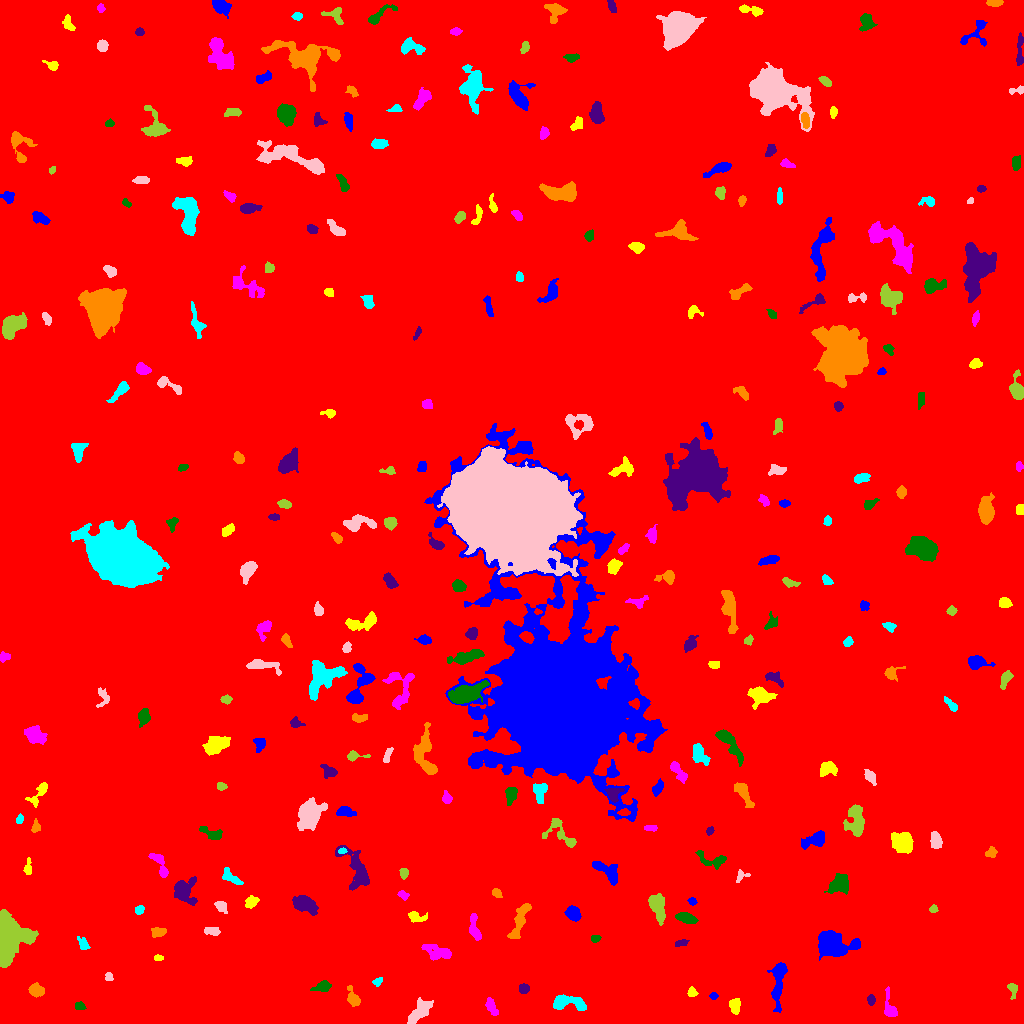

The table this chart was drawn from, first rows:
ID, X, Y, A, B, theta, total_flux, mu_max, mu_median, mu_mean, R_fwhm, R_e, R10, R90, x_start, x_end, y_start, y_end, area, greylevel
0, 512.6, 504.9, 301.9, 292.9, -1.254, 2240948, 16.0, 2.0, 2.388, 94.34, 238.7, 89.96, 396.8, 0, 1023, 0, 1023, 938614, 2.388
1, 778.5, 43.62, 12.64, 3.001, 1.472, 2062, 13.0, 4.0, 4.613, 5.382, 6.155, 2.257, 10.22, 767, 787, 11, 61, 447, 10.61
2, 734.8, 18.13, 3.648, 2.524, -1.554, 878.0, 14.0, 5.0, 5.628, 4.334, 3.785, 1.382, 5.971, 729, 740, 9, 25, 156, 11.63
3, 491.8, 15.63, 4.533, 2.039, -1.08, 371.0, 5.0, 2.0, 2.394, 4.618, 3.742, 1.493, 5.836, 485, 498, 8, 26, 155, 9.394
4, 79.24, 17.19, 2.717, 1.876, -0.1561, 210.0, 5.0, 3.0, 2.593, 3.785, 2.877, 1.128, 4.334, 75, 86, 14, 22, 81, 9.593
5, 870.9, 23.64, 2.286, 1.791, -1.402, 243.0, 8.0, 3.0, 3.038, 3.192, 2.585, 0.9772, 4.107, 867, 875, 18, 29, 80, 10.04
6, 353.4, 24.83, 4.887, 2.43, -1.14, 524.0, 9.0, 2.0, 2.944, 3.478, 3.7, 1.382, 6.333, 347, 360, 17, 38, 178, 9.944
7, 568.2, 20.52, 10.09, 3.22, -0.1371, 1284, 10.0, 3.0, 3.557, 6.358, 5.352, 2.111, 8.722, 553, 586, 13, 29, 361, 10.56
8, 418.9, 11.41, 8.356, 3.272, 0.8328, 1267, 9.0, 3.0, 3.559, 5.642, 5.944, 2.257, 9.39, 407, 433, 0, 26, 356, 9.559
9, 1012, 34.26, 4.003, 2.218, -1.406, 356.0, 6.0, 3.0, 3.15, 4.406, 3.29, 1.262, 5.293, 1007, 1017, 24, 40, 113, 9.15
10, 232.6, 33.92, 6.194, 3.661, -0.4958, 945.0, 7.0, 3.0, 3.14, 5.917, 5.614, 2.185, 8.63, 217, 242, 24, 44, 301, 10.14
11, 713.4, 27.5, 1.753, 1.458, 0.0, 128.0, 6.0, 2.0, 2.286, 2.523, 1.954, 0.7979, 3.241, 709, 718, 24, 31, 56, 10.29
12, 691.8, 30.87, 2.288, 2.213, -0.9011, 223.0, 5.0, 3.0, 2.687, 3.656, 2.821, 1.128, 4.442, 687, 698, 27, 37, 83, 9.687
13, 890, 14.02, 5.976, 2.84, -1.34, 751.0, 11.0, 2.0, 3.593, 4.222, 3.742, 1.493, 6.482, 884, 897, 7, 37, 209, 10.59
14, 323, 37.11, 3.651, 2.426, 0.3734, 657.0, 10.0, 3.0, 4.081, 4.549, 3.523, 1.382, 5.726, 310, 331, 32, 43, 161, 11.08
15, 523.8, 34.73, 2.517, 2.208, 0.02107, 311.0, 6.0, 3.0, 3.141, 4.26, 3.038, 1.262, 4.754, 519, 529, 30, 40, 99, 10.14
16, 35.91, 33.22, 3.408, 2.843, -0.4017, 915.0, 12.0, 5.0, 5.169, 4.72, 3.949, 1.596, 6.358, 28, 44, 26, 41, 177, 11.17
17, 377.4, 41.66, 2.605, 1.773, 0.6013, 276.0, 7.0, 4.0, 3.833, 3.432, 2.706, 0.9772, 4.184, 372, 382, 37, 46, 72, 9.833
18, 108.5, 46.5, 2.344, 1.826, -1.342, 224.0, 7.0, 3.5, 3.394, 3.241, 2.523, 0.9772, 3.949, 105, 113, 43, 51, 66, 10.39
19, 7.909, 86.44, 10.07, 6.899, 1.476, 17343, 51.0, 9.5, 14.8, 9.15, 8.667, 3.432, 15.01, 0, 38, 56, 114, 1172, 20.8
20, 998.6, 60.61, 2.94, 2.081, 0.05458, 440.0, 8.0, 4.0, 4.112, 4.297, 3.141, 1.262, 5.015, 992, 1006, 56, 65, 107, 12.11
21, 833.2, 79.53, 9.171, 5.593, -0.1934, 4458, 15.0, 6.0, 5.812, 9.045, 8.156, 3.192, 12.69, 818, 860, 63, 93, 767, 12.81
22, 158.3, 65.68, 2.261, 1.431, -0.1073, 222.0, 7.0, 4.0, 3.964, 3.241, 2.326, 0.9772, 3.568, 154, 163, 63, 69, 56, 11.96
23, 437, 72.03, 7.887, 3.383, -0.3087, 967.0, 6.0, 3.0, 3.022, 7.979, 5.863, 2.326, 9.027, 421, 451, 63, 79, 320, 9.022
24, 595.1, 85.17, 2.246, 1.682, 0.1685, 227.0, 6.0, 3.0, 3.29, 3.568, 2.459, 0.9772, 3.827, 591, 601, 81, 88, 69, 10.29
25, 680.8, 80.41, 3.223, 1.454, 0.2468, 198.0, 6.0, 2.0, 2.357, 3.568, 2.764, 0.9772, 4.406, 675, 689, 77, 84, 84, 9.357
26, 158.1, 91.61, 3.596, 2.186, 0.1069, 507.0, 8.0, 4.0, 3.812, 4.72, 3.613, 1.382, 5.47, 151, 166, 86, 96, 133, 10.81
27, 83.34, 78.9, 3.34, 2.11, -1.065, 189.0, 5.0, 1.0, 1.615, 2.877, 3.038, 1.128, 5.078, 77, 90, 74, 87, 117, 8.615
28, 213, 92.17, 3.595, 1.823, -0.1093, 205.0, 4.0, 1.0, 1.653, 4.37, 3.141, 1.262, 5.171, 204, 220, 88, 96, 124, 8.653
29, 657, 117.6, 7.028, 3.364, -1.292, 1721, 12.0, 4.0, 4.754, 6.308, 5.698, 2.185, 9.132, 648, 665, 98, 130, 362, 10.75
30, 256, 97.84, 5.13, 3.629, -0.7926, 2367, 17.0, 7.0, 7.71, 6.129, 5.441, 2.111, 8.519, 244, 264, 87, 106, 307, 12.71
31, 573.2, 110.1, 3.41, 2.777, -0.9211, 997.0, 13.0, 5.0, 5.113, 4.442, 3.909, 1.493, 6.257, 564, 581, 102, 118, 195, 12.11
32, 415.8, 106.7, 4.901, 2.418, -0.1532, 355.0, 6.0, 2.0, 2.336, 4.26, 3.656, 1.262, 6.024, 408, 427, 101, 112, 152, 10.34
33, 474.4, 94.46, 6.848, 2.327, -1.34, 457.0, 6.0, 2.0, 2.146, 5.14, 4.029, 1.596, 6.482, 469, 481, 83, 110, 213, 9.146
34, 686.5, 105.3, 5.107, 2.209, -0.281, 830.0, 8.0, 4.0, 4.213, 6.129, 4.37, 1.784, 6.676, 675, 698, 100, 111, 197, 11.21
35, 304.9, 119.1, 6.188, 3.171, -0.4451, 1340, 9.0, 3.0, 3.733, 6.482, 5.585, 2.257, 8.777, 292, 318, 108, 128, 359, 10.73
36, 519.8, 103.5, 11.24, 2.775, 1.196, 1105, 6.0, 3.0, 3.087, 8.704, 6.333, 2.523, 9.624, 507, 531, 85, 120, 358, 9.087
37, 139.2, 113.6, 2.366, 1.997, 1.009, 334.0, 9.0, 5.0, 4.228, 3.568, 2.821, 1.128, 4.222, 135, 144, 109, 118, 79, 10.23
38, 220.8, 117.4, 3.055, 2.2, -0.846, 422.0, 9.0, 3.0, 3.431, 3.613, 3.09, 1.262, 5.046, 214, 227, 110, 122, 123, 11.43
39, 933.5, 114.3, 1.905, 1.744, -0.4954, 186.0, 6.0, 3.0, 3.0, 3.338, 2.257, 0.9772, 3.568, 929, 938, 111, 119, 62, 10.0
40, 883, 124, 2.361, 1.473, -1.505, 197.0, 7.0, 3.0, 3.127, 2.877, 2.394, 0.7979, 3.785, 880, 886, 119, 130, 63, 10.13
41, 692.2, 122.3, 1.991, 1.702, -0.5177, 177.0, 7.0, 3.0, 2.855, 2.646, 2.326, 0.7979, 3.7, 687, 697, 118, 126, 62, 9.855
42, 251.1, 121.3, 3.277, 2.43, 0.6589, 397.0, 6.0, 3.0, 2.898, 4.853, 3.568, 1.382, 5.557, 245, 259, 115, 128, 137, 9.898
43, 403, 128.3, 2.758, 1.827, -0.5156, 153.0, 4.0, 2.0, 1.866, 3.909, 2.764, 0.9772, 4.442, 397, 409, 123, 133, 82, 8.866
44, 838.2, 138.2, 5.343, 3.888, 0.3207, 934.0, 9.0, 2.0, 2.788, 4.184, 5.262, 1.871, 8.5, 824, 848, 129, 150, 335, 9.788
45, 182.9, 133.3, 5.274, 4.915, -1.39, 1799, 16.0, 3.0, 4.283, 5.441, 4.983, 1.954, 8.686, 174, 197, 118, 147, 420, 11.28
46, 496.3, 130.5, 2.616, 1.859, -0.6422, 333.0, 9.0, 4.0, 4.012, 3.241, 2.764, 0.9772, 4.478, 492, 502, 126, 135, 83, 11.01
47, 230.8, 145.5, 6.244, 2.317, -0.5781, 365.0, 5.0, 2.0, 2.005, 4.478, 3.827, 1.493, 6.283, 222, 243, 139, 156, 182, 9.005
48, 740.9, 148.1, 3.148, 2.615, 0.6418, 181.0, 5.0, 2.0, 1.926, 2.932, 2.646, 0.9772, 4.406, 736, 750, 141, 154, 94, 8.926
49, 403.5, 150.5, 2.532, 1.931, 1.571, 224.0, 6.0, 3.0, 2.575, 3.742, 2.821, 1.128, 4.37, 399, 408, 144, 155, 87, 9.575
50, 519.4, 153.4, 3.24, 2.266, -1.561, 529.0, 10.0, 4.0, 4.232, 3.949, 3.385, 1.262, 5.441, 515, 525, 146, 160, 125, 10.23
51, 608.2, 151.5, 8.119, 3.656, -0.6668, 948.0, 7.0, 2.0, 2.899, 5.614, 5.441, 2.111, 8.885, 592, 617, 138, 162, 327, 9.899
52, 27.74, 155, 3.803, 1.764, 1.509, 273.0, 6.0, 2.0, 2.676, 3.868, 2.932, 1.128, 4.687, 23, 31, 149, 166, 102, 9.676
53, 160.1, 158.9, 8.05, 2.661, -1.116, 791.0, 8.0, 3.0, 3.662, 5.642, 4.583, 1.784, 7.269, 148, 168, 146, 170, 216, 9.662
54, 712.8, 164, 9.237, 3.611, -0.2202, 385.0, 5.0, 1.0, 1.584, 3.949, 4.334, 1.596, 7.291, 695, 726, 154, 173, 243, 8.584
55, 356.3, 153.4, 12.82, 5.279, -1.136, 2463, 11.0, 4.0, 4.261, 7.334, 7.464, 2.821, 11.52, 335, 369, 133, 178, 578, 10.26
56, 991.5, 171.4, 2.515, 2.145, 0.4279, 199.0, 5.0, 2.0, 1.932, 3.241, 2.821, 0.9772, 4.652, 985, 997, 166, 177, 103, 8.932
57, 342.2, 172.2, 2.109, 1.253, 0.1417, 155.0, 7.0, 3.0, 3.163, 2.459, 2.034, 0.7979, 3.29, 338, 347, 170, 176, 49, 15.16
58, 935.5, 183, 4.488, 2.588, -1.431, 1099, 11.0, 6.0, 6.209, 5.917, 4.406, 1.784, 6.531, 930, 942, 175, 192, 177, 11.21
59, 559.8, 191, 10.81, 5.27, -0.7746, 1358, 12.0, 3.0, 4.09, 4.618, 5.585, 1.954, 9.08, 542, 576, 176, 205, 332, 10.09
... 247 more rows
